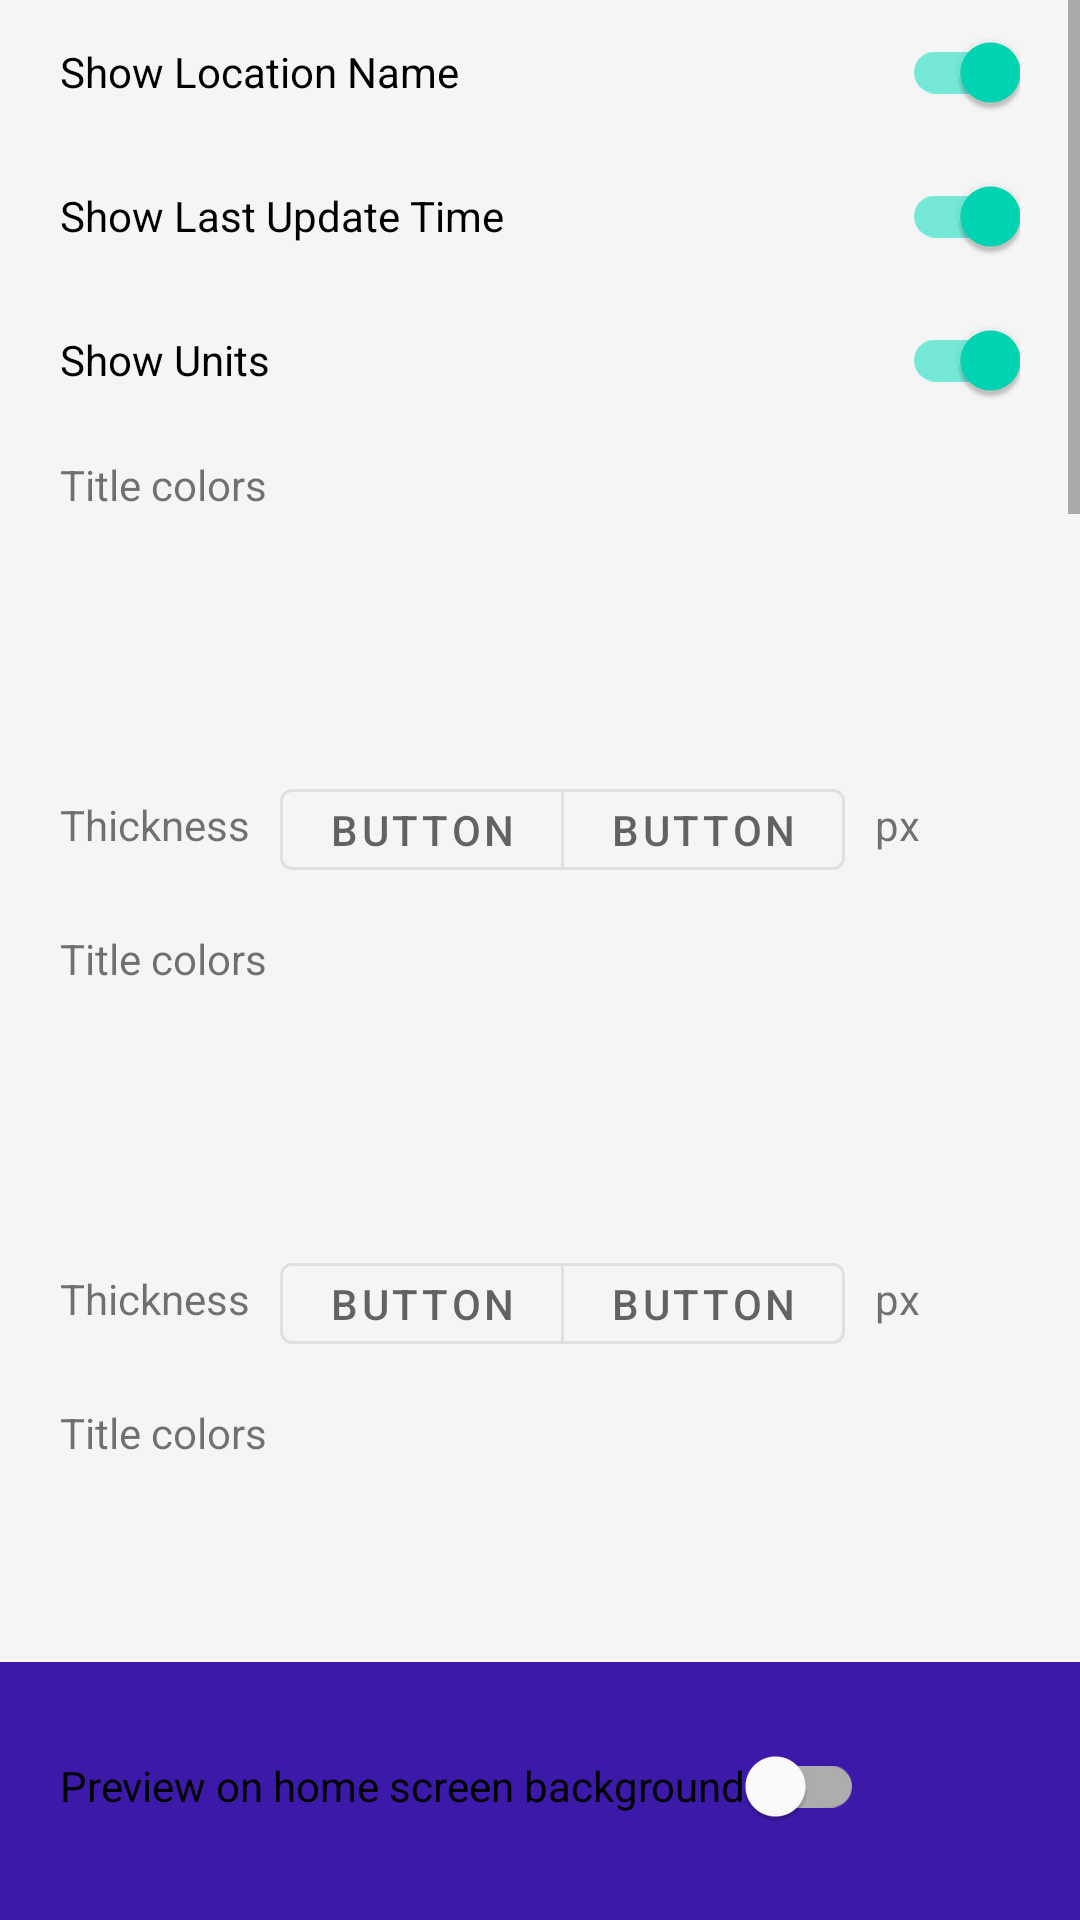

Write the Android layout XML for this screen, with the resource values it uses.
<!-- AndroidManifest.xml: application theme AppTheme -->
<!-- res/layout/fragment_widget_details_appearance.xml -->
<?xml version="1.0" encoding="utf-8"?>
<RelativeLayout xmlns:android="http://schemas.android.com/apk/res/android"
    xmlns:app="http://schemas.android.com/apk/res-auto"
    xmlns:tools="http://schemas.android.com/tools"
    android:layout_width="match_parent"
    android:layout_height="match_parent">

    <ScrollView
        android:layout_width="match_parent"
        android:layout_height="match_parent"
        android:layout_above="@+id/bottomWrapper"
        android:background="@color/colorBackgroundSecondary">

        <LinearLayout
            android:layout_width="match_parent"
            android:layout_height="wrap_content"
            android:orientation="vertical">

            <com.google.android.material.switchmaterial.SwitchMaterial
                android:id="@+id/smLocationName"
                android:layout_width="match_parent"
                android:layout_height="wrap_content"
                android:layout_marginLeft="20dp"
                android:layout_marginRight="20dp"
                android:checked="true"
                android:text="Show Location Name" />

            <com.google.android.material.switchmaterial.SwitchMaterial
                android:id="@+id/smLastUpdateTime"
                android:layout_width="match_parent"
                android:layout_height="wrap_content"
                android:layout_marginLeft="20dp"
                android:layout_marginRight="20dp"
                android:checked="true"
                android:text="Show Last Update Time" />

            <com.google.android.material.switchmaterial.SwitchMaterial
                android:id="@+id/smUnits"
                android:layout_width="match_parent"
                android:layout_height="wrap_content"
                android:layout_marginLeft="20dp"
                android:layout_marginRight="20dp"
                android:checked="true"
                android:text="Show Units" />

            <include
                android:id="@+id/vBackground"
                layout="@layout/view_palette_and_size" />

            <include
                android:id="@+id/vGrid"
                layout="@layout/view_palette_and_size" />

            <include
                android:id="@+id/vText"
                layout="@layout/view_palette_and_size" />

            <include
                android:id="@+id/vTemperature"
                layout="@layout/view_palette_and_size" />

            <include
                android:id="@+id/vCloudPercent"
                layout="@layout/view_palette_and_size" />

            <include
                android:id="@+id/vPrecipitation"
                layout="@layout/view_palette_and_size" />

            <include
                android:id="@+id/vWindSpeed"
                layout="@layout/view_palette_and_size" />

            <include
                android:id="@+id/vAirQuality"
                layout="@layout/view_palette_and_size" />

            <include
                android:id="@+id/vDayNight"
                layout="@layout/view_palette_and_size" />

            <com.google.android.material.textview.MaterialTextView
                style="@style/Widget.AppTheme.TextView"
                android:layout_width="wrap_content"
                android:layout_height="wrap_content"
                android:layout_marginLeft="20dp"
                android:layout_marginTop="8dp"
                android:layout_marginRight="20dp"
                android:text="Widget padding on Home Screen" />

            
            <com.google.android.material.checkbox.MaterialCheckBox
                android:id="@+id/mcbShowMargins"
                android:visibility="gone"
                android:layout_width="wrap_content"
                android:layout_height="wrap_content"
                android:layout_marginLeft="20dp"
                android:layout_marginRight="20dp"
                android:layout_marginBottom="-2dp"
                android:text="Show here on the widget preview" />

            <LinearLayout
                android:layout_width="match_parent"
                android:layout_height="wrap_content"
                android:layout_marginLeft="20dp"
                android:layout_marginRight="20dp"
                android:orientation="horizontal"
                android:weightSum="3">

                <LinearLayout
                    android:layout_width="0dp"
                    android:layout_height="wrap_content"
                    android:layout_weight="1"
                    android:paddingRight="10dp"
                    android:orientation="vertical">

                    <com.google.android.material.textview.MaterialTextView
                        style="@style/Widget.AppTheme.TextView"
                        android:layout_width="wrap_content"
                        android:layout_height="48dp"
                        android:gravity="center_vertical"
                        android:id="@+id/tvTop"
                        android:text="Top" />

                    <com.google.android.material.textview.MaterialTextView
                        style="@style/Widget.AppTheme.TextView"
                        android:layout_width="wrap_content"
                        android:layout_height="48dp"
                        android:gravity="center_vertical"
                        android:id="@+id/tvLeft"
                        android:text="Left" />

                    <com.google.android.material.textview.MaterialTextView
                        style="@style/Widget.AppTheme.TextView"
                        android:layout_width="wrap_content"
                        android:layout_height="48dp"
                        android:gravity="center_vertical"
                        android:id="@+id/tvBottom"
                        android:text="Bottom" />

                    <com.google.android.material.textview.MaterialTextView
                        style="@style/Widget.AppTheme.TextView"
                        android:layout_width="wrap_content"
                        android:layout_height="48dp"
                        android:gravity="center_vertical"
                        android:id="@+id/tvRight"
                        android:text="Right" />

                </LinearLayout>

                <LinearLayout
                    android:layout_width="0dp"
                    android:layout_height="wrap_content"
                    android:layout_weight="2"
                    android:orientation="vertical">

                    <com.google.android.material.slider.Slider
                        android:id="@+id/sMarginTop"
                        android:layout_width="match_parent"
                        android:layout_height="48dp" />

                    <com.google.android.material.slider.Slider
                        android:id="@+id/sMarginLeft"
                        android:layout_width="match_parent"
                        android:layout_height="48dp" />

                    <com.google.android.material.slider.Slider
                        android:id="@+id/sMarginBottom"
                        android:layout_width="match_parent"
                        android:layout_height="48dp" />

                    <com.google.android.material.slider.Slider
                        android:id="@+id/sMarginRight"
                        android:layout_width="match_parent"
                        android:layout_height="48dp" />

                </LinearLayout>

            </LinearLayout>

        </LinearLayout>

    </ScrollView>

    <FrameLayout
        android:id="@+id/bottomWrapper"
        android:layout_width="match_parent"
        android:layout_height="86dp"
        android:layout_alignParentBottom="true"
        android:paddingBottom="3dp">

        <com.google.android.material.switchmaterial.SwitchMaterial
            android:id="@+id/smPreviewWallpaper"
            android:layout_width="wrap_content"
            android:layout_height="wrap_content"
            android:layout_gravity="center_vertical"
            android:layout_marginLeft="20dp"
            android:text="Preview on home screen background" />


    </FrameLayout>

</RelativeLayout>
<!-- res/layout/view_palette_and_size.xml (included above) -->
<?xml version="1.0" encoding="utf-8"?>
<LinearLayout xmlns:app="http://schemas.android.com/apk/res-auto"
    xmlns:android="http://schemas.android.com/apk/res/android"
    xmlns:tools="http://schemas.android.com/tools"
    android:layout_width="match_parent"
    android:layout_height="wrap_content"
    android:orientation="vertical"
    android:paddingBottom="12dp"
    android:id="@+id/llPaletteAndSize">

    <com.google.android.material.textview.MaterialTextView
        style="@style/Widget.AppTheme.TextView"
        android:layout_width="wrap_content"
        android:layout_height="wrap_content"
        android:layout_marginTop="8dp"
        android:layout_marginLeft="20dp"
        android:layout_marginRight="20dp"
        android:id="@+id/tvTitle"
        android:text="Title colors" />

    <androidx.recyclerview.widget.RecyclerView
        android:id="@+id/rvPaletteList"
        android:layout_width="match_parent"
        android:layout_height="@dimen/palette_size_base"
        android:orientation="horizontal"
        android:paddingLeft="15dp"
        android:paddingRight="15dp"
        app:layoutManager="androidx.recyclerview.widget.LinearLayoutManager" />

    <LinearLayout
        android:layout_width="match_parent"
        android:layout_height="wrap_content"
        android:gravity="center_vertical"
        android:orientation="horizontal"
        android:layout_marginLeft="20dp"
        android:layout_marginRight="20dp"
        android:layout_marginTop="7dp"
        android:id="@+id/llSize">

        <com.google.android.material.textview.MaterialTextView
            style="@style/Widget.AppTheme.TextView"
            android:layout_width="wrap_content"
            android:layout_height="wrap_content"
            android:layout_marginTop="1dp"
            android:layout_marginRight="10dp"
            android:id="@+id/tvSizeName"
            android:text="Thickness" />

        <include
            android:id="@+id/vSizeButtons"
            layout="@layout/view_material_5_button_group" />

        <com.google.android.material.textview.MaterialTextView
            style="@style/Widget.AppTheme.TextView"
            android:layout_width="wrap_content"
            android:layout_height="wrap_content"
            android:layout_marginTop="1dp"
            android:layout_marginLeft="10dp"
            android:text="px" />

    </LinearLayout>

</LinearLayout>
<!-- res/layout/view_material_5_button_group.xml (included above) -->
<?xml version="1.0" encoding="utf-8"?>
<com.google.android.material.button.MaterialButtonToggleGroup xmlns:app="http://schemas.android.com/apk/res-auto"
    xmlns:android="http://schemas.android.com/apk/res/android"
    xmlns:tools="http://schemas.android.com/tools"
    android:layout_width="wrap_content"
    android:layout_height="wrap_content"
    android:orientation="horizontal"
    app:selectionRequired="true"
    android:id="@+id/mbtg"
    app:singleSelection="true">

    <include
        android:id="@+id/vButton1"
        layout="@layout/view_material_text_button" />

    <include
        android:id="@+id/vButton2"
        layout="@layout/view_material_text_button" />

    <include
        android:id="@+id/vButton3"
        android:visibility="gone"
        tools:visibility="visible"
        layout="@layout/view_material_text_button" />

    <include
        android:id="@+id/vButton4"
        android:visibility="gone"
        tools:visibility="visible"
        layout="@layout/view_material_text_button" />

    <include
        android:id="@+id/vButton5"
        android:visibility="gone"
        tools:visibility="visible"
        layout="@layout/view_material_text_button" />

</com.google.android.material.button.MaterialButtonToggleGroup>
<!-- res/layout/view_material_text_button.xml (included above) -->
<?xml version="1.0" encoding="utf-8"?>
<com.google.android.material.button.MaterialButton xmlns:android="http://schemas.android.com/apk/res/android"
    xmlns:tools="http://schemas.android.com/tools"
    style="@style/Widget.AppTheme.Button.IconButton"
    android:layout_width="wrap_content"
    android:layout_height="wrap_content"
    android:id="@+id/mbButton"
    tools:text="Button" />
<!-- resources referenced by this layout -->
<resources>
  <color name="colorBackgroundSecondary">#F5F5F5</color>
  <dimen name="palette_size_base">80dp</dimen>
  <style name="Widget.AppTheme.Button.IconButton" parent="Widget.MaterialComponents.Button.OutlinedButton">
          <item name="android:minWidth">24dp</item>
          <item name="android:minHeight">24dp</item>
          <item name="android:insetLeft">0dp</item>
          <item name="android:insetTop">0dp</item>
          <item name="android:insetRight">0dp</item>
          <item name="android:insetBottom">0dp</item>
          <item name="iconGravity">textStart</item>
          <item name="iconPadding">0dp</item>
          <item name="rippleColor">?colorOnPrimary</item>
      </style>
  <style name="Widget.AppTheme.TextView" parent="Widget.MaterialComponents.TextView">
          <item name="android:minWidth">24dp</item>
          <item name="android:minHeight">24dp</item>
          <item name="android:insetLeft">0dp</item>
          <item name="android:insetTop">0dp</item>
          <item name="android:insetRight">0dp</item>
          <item name="android:insetBottom">0dp</item>
          <item name="iconGravity">textStart</item>
          <item name="iconPadding">0dp</item>
      </style>
  <style name="AppTheme" parent="Theme.MaterialComponents.DayNight.DarkActionBar">
          <item name="colorPrimary">@color/colorPrimary1</item>
          <item name="colorPrimaryDark">@color/colorPrimaryDark1</item>
          <item name="colorAccent">@color/colorAccent1</item>
          <item name="toolbarStyle">@style/Widget.App.Toolbar</item>
          <item name="android:statusBarColor">?attr/colorPrimaryDark</item>
          <item name="android:windowBackground">@drawable/window_background</item>
          <item name="android:navigationBarColor">?attr/colorPrimaryDark</item>
      </style>
  <color name="colorPrimary1">#5424E5</color>
  <color name="colorPrimaryDark1">#3D19AA</color>
  <color name="colorAccent1">#00D8B4</color>
  <style name="Widget.App.Toolbar" parent="Widget.MaterialComponents.Toolbar">
          <item name="materialThemeOverlay">@style/ThemeOverlay.App.Toolbar</item>
          <item name="android:background">?attr/colorPrimary</item>
          <item name="android:textColor">@android:color/white</item>
      </style>
  <!-- drawable window_background (drawable) -->
  <?xml version="1.0" encoding="utf-8"?>
  <layer-list xmlns:android="http://schemas.android.com/apk/res/android">
  
      <item
          android:drawable="?attr/colorPrimaryDark"/>
  
      <item
          android:width="300dp"
          android:height="300dp"
          android:gravity="center">
          <bitmap
              android:gravity="fill"
              android:antialias="true"
              android:alpha="0.75"
              android:src="@drawable/icon_monochrome"/>
      </item>
  
  </layer-list>
  <style name="ThemeOverlay.App.Toolbar" parent="">
  
      </style>
  <!-- drawable icon_monochrome: png bitmap (drawable, 5783 bytes) -->
</resources>
